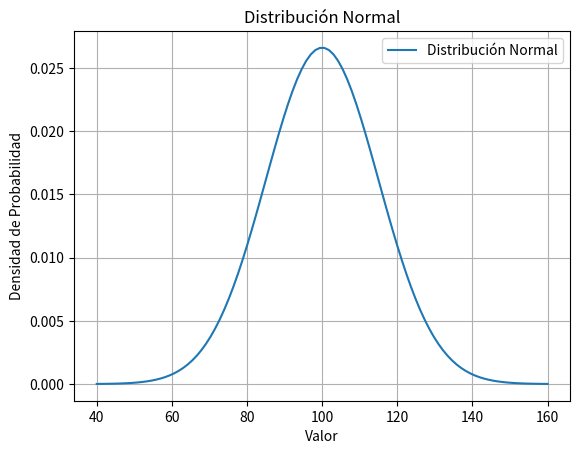

Reproduce this figure in Python.
# Importar la función factorial
from math import factorial

# Calcular el factorial de 3
n = 3
print(f'El factorial de {n} es:', factorial(n))

# Calcular combinaciones
n = 5  # Número total de elementos
k = 3  # Número de elementos a elegir

combinations = factorial(n) / (factorial(k) * factorial(n - k))
print(f'El número de formas de elegir {k} elementos de {n} es:', combinations)

import numpy as np

# Datos de calificaciones
exam_results = np.array([
    42, 56, 59, 76, 43, 34, 62, 51, 50, 65,
    66, 50, 46, 5, 79, 99, 51, 26, 35, 8,
    34, 47, 64, 58, 61, 12, 30, 63, 20, 68
])

# Diccionario para categorizar los datos
summarized_data = {'excellent': 0, 'good': 0, 'average': 0, 'passable': 0, 'failed': 0}

# Clasificación de resultados
for score in exam_results:
    if score >= 90:
        summarized_data['excellent'] += 1
    elif score >= 70:
        summarized_data['good'] += 1
    elif score >= 50:
        summarized_data['average'] += 1
    elif score >= 20:
        summarized_data['passable'] += 1
    else:
        summarized_data['failed'] += 1

# Mostrar resultados
for category, count in summarized_data.items():
    print(f'{category}: {count}')

# Calcular una probabilidad binomial
from math import factorial

p = 0.6  # Probabilidad de éxito
q = 0.4  # Probabilidad de fallo
n = 80   # Número total de clientes
k = 50   # Número de clientes que compran

probability = (factorial(n) / (factorial(k) * factorial(n - k))) * (p ** k) * (q ** (n - k))
print(f'Probabilidad de que exactamente {k} de {n} clientes compren:', probability)

from scipy import stats as st

# Parámetros de la distribución
mu = 5000  # Media
sigma = 1500  # Desviación estándar
desired_cost = 4000  # Valor a evaluar

# Probabilidad acumulada
probability = st.norm(mu, sigma).cdf(desired_cost)
print(f'Probabilidad de que el costo sea menor a {desired_cost}:', probability)

from scipy import stats as st
import pandas as pd

# Datos de prueba
scooters = pd.Series([15, 31, 10, 21, 21, 32, 30, 25, 21, 28])
optimal_value = 30  # Valor de referencia
alpha = 0.05  # Nivel de significación

# Prueba t de una muestra
results = st.ttest_1samp(scooters, optimal_value)
print('Valor p:', results.pvalue)

if results.pvalue < alpha:
    print('Rechazamos la hipótesis nula')
else:
    print('No podemos rechazar la hipótesis nula')

# Calcular permutaciones
from math import factorial

n = 5  # Número total de elementos
k = 3  # Número de elementos a ordenar

permutations = factorial(n) / factorial(n - k)
print(f'El número de formas de ordenar {k} elementos de {n} es:', permutations)

# Solución al ejercicio de combinaciones y permutaciones
n = 8  # Total de corredores
k = 3  # Posiciones en el podio

ways_to_win = factorial(n) / factorial(n - k)
print(f'Número de maneras de ganar los 3 primeros lugares:', ways_to_win)

# Probabilidad binomial en un lanzamiento de moneda
p = 0.5  # Probabilidad de cara
q = 1 - p  # Probabilidad de cruz
n = 10  # Número total de lanzamientos
k = 6  # Número de éxitos (caras)

probability = (factorial(n) / (factorial(k) * factorial(n - k))) * (p ** k) * (q ** (n - k))
print(f'Probabilidad de obtener exactamente {k} caras en {n} lanzamientos:', probability)

import numpy as np
import matplotlib.pyplot as plt
from scipy.stats import norm

# Parámetros
mu = 100  # Media
sigma = 15  # Desviación estándar

# Generar datos
x = np.linspace(mu - 4*sigma, mu + 4*sigma, 100)
y = norm.pdf(x, mu, sigma)

# Graficar la distribución normal
plt.plot(x, y, label='Distribución Normal')
plt.title('Distribución Normal')
plt.xlabel('Valor')
plt.ylabel('Densidad de Probabilidad')
plt.legend()
plt.grid()
plt.show()

from scipy import stats as st
import numpy as np

# Datos de estudio de 30 alumnos
study_hours = np.array([4.5, 5.2, 6.1, 4.8, 5.0, 5.3, 5.1, 4.9, 5.6, 6.0, 
                         4.7, 5.8, 5.4, 5.2, 5.0, 5.1, 4.9, 5.3, 5.7, 5.5,
                         5.6, 4.9, 5.4, 5.2, 5.1, 5.8, 4.6, 5.0, 5.3, 5.7])

mu_claimed = 5  # Hipótesis del profesor
alpha = 0.05  # Nivel de significación

# Prueba t de una muestra
results = st.ttest_1samp(study_hours, mu_claimed)
print('Valor p:', results.pvalue)

if results.pvalue < alpha:
    print('Rechazamos la hipótesis nula: el tiempo de estudio es diferente de 5 horas')
else:
    print('No podemos rechazar la hipótesis nula: el tiempo de estudio es de 5 horas')

